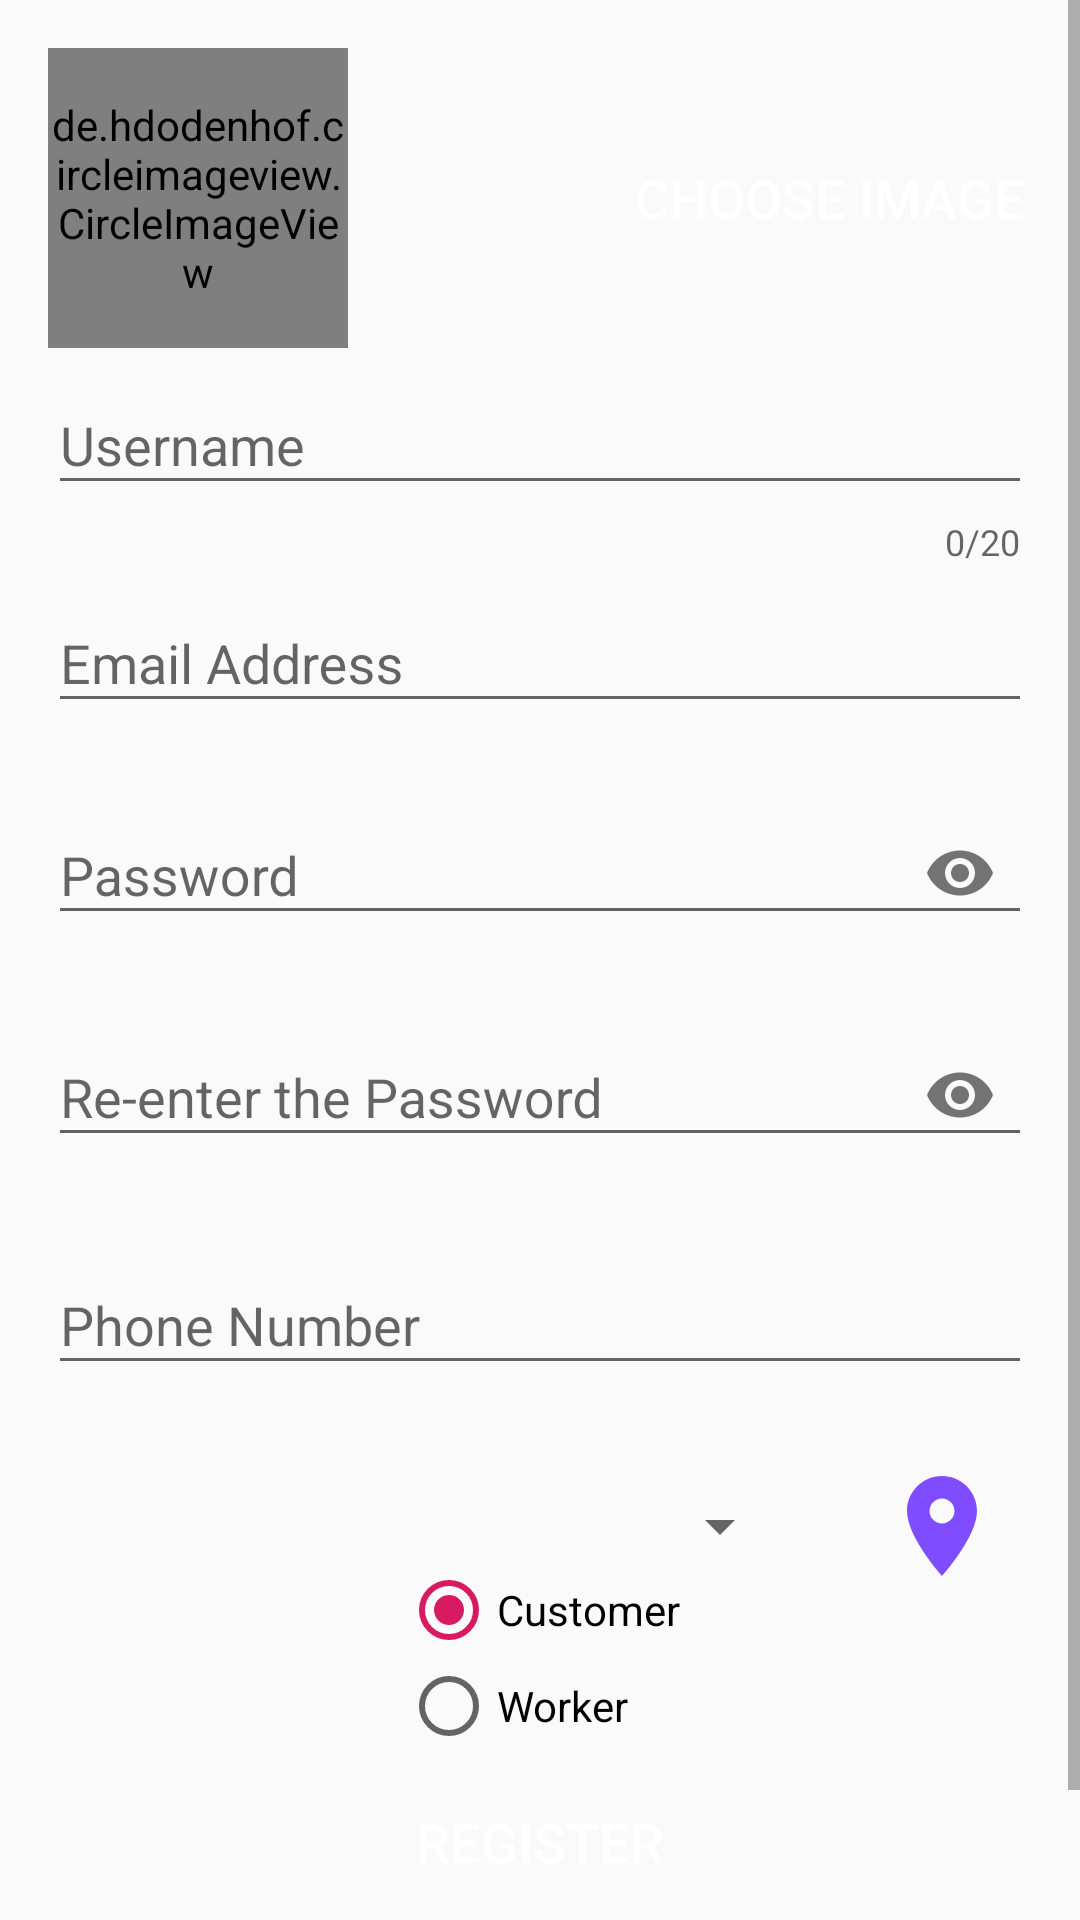

Here is an Android app screen rendered from its layout file. Give the layout XML and the strings, colors and styles it references.
<!-- AndroidManifest.xml: application theme AppTheme -->
<!-- res/layout/activity_sign_up.xml -->
<?xml version="1.0" encoding="utf-8"?>
<ScrollView xmlns:android="http://schemas.android.com/apk/res/android"
    xmlns:app="http://schemas.android.com/apk/res-auto"
    xmlns:tools="http://schemas.android.com/tools"
    android:layout_width="match_parent"
    android:layout_height="match_parent">

    <androidx.constraintlayout.widget.ConstraintLayout
        android:layout_width="match_parent"
        android:layout_height="match_parent"
        android:background="@drawable/background1"
        android:padding="16dp"
        tools:context=".signUp">

        <ProgressBar
            android:id="@+id/loading"
            android:layout_width="wrap_content"
            android:layout_height="wrap_content"
            android:visibility="gone"
            app:layout_constraintBottom_toBottomOf="parent"
            app:layout_constraintEnd_toEndOf="parent"
            app:layout_constraintStart_toStartOf="parent"
            app:layout_constraintTop_toTopOf="parent" />

        <de.hdodenhof.circleimageview.CircleImageView
            android:id="@+id/profile_picture"
            android:layout_width="100dp"
            android:layout_height="100dp"
            android:scaleType="centerCrop"
            android:src="@drawable/ic_person"
            app:layout_constraintStart_toStartOf="parent"
            app:layout_constraintTop_toTopOf="parent" />

        <Button
            android:id="@+id/choose_image"
            android:layout_width="wrap_content"
            android:layout_height="wrap_content"
            android:background="@drawable/custom_button"
            android:onClick="chooseImage"
            android:padding="2dp"
            android:text="@string/choose_image"
            android:textColor="#FFF"
            android:textSize="18sp"
            app:layout_constraintBottom_toBottomOf="@+id/profile_picture"
            app:layout_constraintEnd_toEndOf="parent"
            app:layout_constraintTop_toTopOf="@+id/profile_picture" />

        <com.google.android.material.textfield.TextInputLayout
            android:id="@+id/text_input_username"
            android:layout_width="match_parent"
            android:layout_height="wrap_content"
            app:counterEnabled="true"
            app:counterMaxLength="20"
            app:errorEnabled="true"
            app:layout_constraintTop_toBottomOf="@+id/profile_picture">

            <com.google.android.material.textfield.TextInputEditText
                android:layout_width="match_parent"
                android:layout_height="wrap_content"
                android:hint="@string/username"
                android:inputType="text" />
        </com.google.android.material.textfield.TextInputLayout>

        <com.google.android.material.textfield.TextInputLayout
            android:id="@+id/text_input_email"
            android:layout_width="match_parent"
            android:layout_height="wrap_content"
            app:layout_constraintTop_toBottomOf="@+id/text_input_username">

            <com.google.android.material.textfield.TextInputEditText
                android:layout_width="match_parent"
                android:layout_height="wrap_content"
                android:layout_marginBottom="15dp"
                android:hint="@string/email_address"
                android:inputType="textEmailAddress" />
        </com.google.android.material.textfield.TextInputLayout>

        <com.google.android.material.textfield.TextInputLayout
            android:id="@+id/text_input_password"
            android:layout_width="match_parent"
            android:layout_height="wrap_content"
            app:layout_constraintTop_toBottomOf="@+id/text_input_email"
            app:passwordToggleEnabled="true">

            <com.google.android.material.textfield.TextInputEditText
                android:layout_width="match_parent"
                android:layout_height="wrap_content"
                android:layout_marginBottom="15dp"
                android:hint="@string/password"
                android:inputType="textPassword" />
        </com.google.android.material.textfield.TextInputLayout>

        <com.google.android.material.textfield.TextInputLayout
            android:id="@+id/text_input_confirmpassword"
            android:layout_width="match_parent"
            android:layout_height="wrap_content"
            app:errorEnabled="true"
            app:layout_constraintTop_toBottomOf="@+id/text_input_password"
            app:passwordToggleEnabled="true">

            <com.google.android.material.textfield.TextInputEditText
                android:layout_width="match_parent"
                android:layout_height="wrap_content"
                android:hint="@string/re_enter_the_password"
                android:inputType="textPassword" />
        </com.google.android.material.textfield.TextInputLayout>

        <com.google.android.material.textfield.TextInputLayout
            android:id="@+id/text_input_phone_number"
            android:layout_width="match_parent"
            android:layout_height="wrap_content"
            app:layout_constraintTop_toBottomOf="@+id/text_input_confirmpassword">

            <com.google.android.material.textfield.TextInputEditText
                android:layout_width="match_parent"
                android:layout_height="wrap_content"
                android:layout_marginBottom="15dp"
                android:hint="@string/phone_number"
                android:inputType="number" />
        </com.google.android.material.textfield.TextInputLayout>

        <Spinner
            android:id="@+id/spinner_areas"
            android:layout_width="0dp"
            android:layout_height="wrap_content"
            android:layout_margin="20dp"
            app:layout_constraintEnd_toStartOf="@+id/get_location"
            app:layout_constraintStart_toStartOf="parent"
            app:layout_constraintTop_toBottomOf="@+id/text_input_phone_number" />

        <Button
            android:id="@+id/get_location"
            android:layout_width="40dp"
            android:layout_height="40dp"
            android:layout_margin="10dp"
            android:background="@drawable/ic_location"
            android:onClick="getLocation"
            android:padding="12dp"
            app:layout_constraintBottom_toBottomOf="@+id/spinner_areas"
            app:layout_constraintEnd_toEndOf="parent"
            app:layout_constraintStart_toEndOf="@+id/spinner_areas"
            app:layout_constraintTop_toTopOf="@+id/spinner_areas" />

        <Button
            android:id="@+id/got_location"
            android:layout_width="20dp"
            android:layout_height="20dp"
            android:background="@drawable/ic_done"
            android:onClick="getLocation"
            android:padding="12dp"
            android:visibility="gone"
            app:layout_constraintBottom_toBottomOf="@+id/get_location"
            app:layout_constraintEnd_toEndOf="@+id/get_location" />

        <RadioGroup
            android:id="@+id/group_customer_worker"
            android:layout_width="wrap_content"
            android:layout_height="wrap_content"
            app:layout_constraintEnd_toEndOf="parent"
            app:layout_constraintStart_toStartOf="parent"
            app:layout_constraintTop_toBottomOf="@+id/spinner_areas">

            <RadioButton
                android:id="@+id/customer"
                android:layout_width="wrap_content"
                android:layout_height="wrap_content"
                android:checked="true"
                android:onClick="role"
                android:text="@string/customer" />

            <RadioButton
                android:id="@+id/worker"
                android:layout_width="wrap_content"
                android:layout_height="wrap_content"
                android:onClick="role"
                android:text="@string/worker" />
        </RadioGroup>

        <Spinner
            android:id="@+id/spinner_professions"
            android:layout_width="wrap_content"
            android:layout_height="wrap_content"
            android:layout_margin="20dp"
            android:visibility="gone"
            app:layout_constraintEnd_toEndOf="parent"
            app:layout_constraintStart_toStartOf="parent"
            app:layout_constraintTop_toBottomOf="@+id/group_customer_worker" />

        <Button
            android:id="@+id/btn_register"
            android:layout_width="wrap_content"
            android:layout_height="wrap_content"
            android:layout_marginTop="5dp"
            android:background="@drawable/custom_button"
            android:enabled="false"
            android:onClick="register"
            android:padding="12dp"
            android:text="@string/register"
            android:textColor="#FFF"
            android:textSize="18sp"
            app:layout_constraintEnd_toEndOf="parent"
            app:layout_constraintStart_toStartOf="parent"
            app:layout_constraintTop_toBottomOf="@+id/spinner_professions" />

        <TextView
            android:id="@+id/account"
            android:layout_width="wrap_content"
            android:layout_height="wrap_content"
            android:text="@string/already_have_an_account"
            android:textSize="15sp"
            app:layout_constraintBottom_toBottomOf="@+id/sign_in"
            app:layout_constraintEnd_toEndOf="parent"
            app:layout_constraintStart_toStartOf="parent"
            app:layout_constraintTop_toBottomOf="@+id/btn_register"
            app:layout_constraintTop_toTopOf="@+id/sign_in" />

        <TextView
            android:id="@+id/sign_in"
            android:layout_width="wrap_content"
            android:layout_height="wrap_content"
            android:layout_marginTop="10dp"
            android:onClick="login"
            android:paddingLeft="5dp"
            android:text="@string/sign_in"
            android:textSize="17sp"
            android:textStyle="bold"
            app:layout_constraintStart_toEndOf="@+id/account"
            app:layout_constraintTop_toBottomOf="@+id/btn_register" />

    </androidx.constraintlayout.widget.ConstraintLayout>
</ScrollView>
<!-- resources referenced by this layout -->
<resources>
  <!-- drawable ic_done (drawable) -->
  <vector android:height="24dp" android:tint="#0FFF0E"
      android:viewportHeight="24.0" android:viewportWidth="24.0"
      android:width="24dp" xmlns:android="http://schemas.android.com/apk/res/android">
      <path android:fillColor="#FF000000" android:pathData="M9,16.2L4.8,12l-1.4,1.4L9,19 21,7l-1.4,-1.4L9,16.2z"/>
  </vector>
  <!-- drawable ic_location (drawable) -->
  <vector android:height="24dp" android:tint="#7F4CFF"
      android:viewportHeight="24.0" android:viewportWidth="24.0"
      android:width="24dp" xmlns:android="http://schemas.android.com/apk/res/android">
      <path android:fillColor="#FF000000" android:pathData="M12,2C8.13,2 5,5.13 5,9c0,5.25 7,13 7,13s7,-7.75 7,-13c0,-3.87 -3.13,-7 -7,-7zM12,11.5c-1.38,0 -2.5,-1.12 -2.5,-2.5s1.12,-2.5 2.5,-2.5 2.5,1.12 2.5,2.5 -1.12,2.5 -2.5,2.5z"/>
  </vector>
  <string name="already_have_an_account">Already have an account?</string>
  <string name="choose_image">Choose Image</string>
  <string name="customer">Customer</string>
  <string name="email_address">Email Address</string>
  <string name="password">Password</string>
  <string name="phone_number">Phone Number</string>
  <string name="re_enter_the_password">Re-enter the Password</string>
  <string name="register">Register</string>
  <string name="sign_in">Sign in</string>
  <string name="username">Username</string>
  <string name="worker">Worker</string>
  <style name="AppTheme" parent="Theme.AppCompat.Light.DarkActionBar">
          
          <item name="colorPrimary">@color/colorPrimary</item>
          <item name="colorPrimaryDark">@color/colorPrimaryDark</item>
          <item name="colorAccent">@color/colorAccent</item>
      </style>
  <color name="colorPrimary">#504C4C</color>
  <color name="colorPrimaryDark">#2C2B2B</color>
  <color name="colorAccent">#D81B60</color>
</resources>
